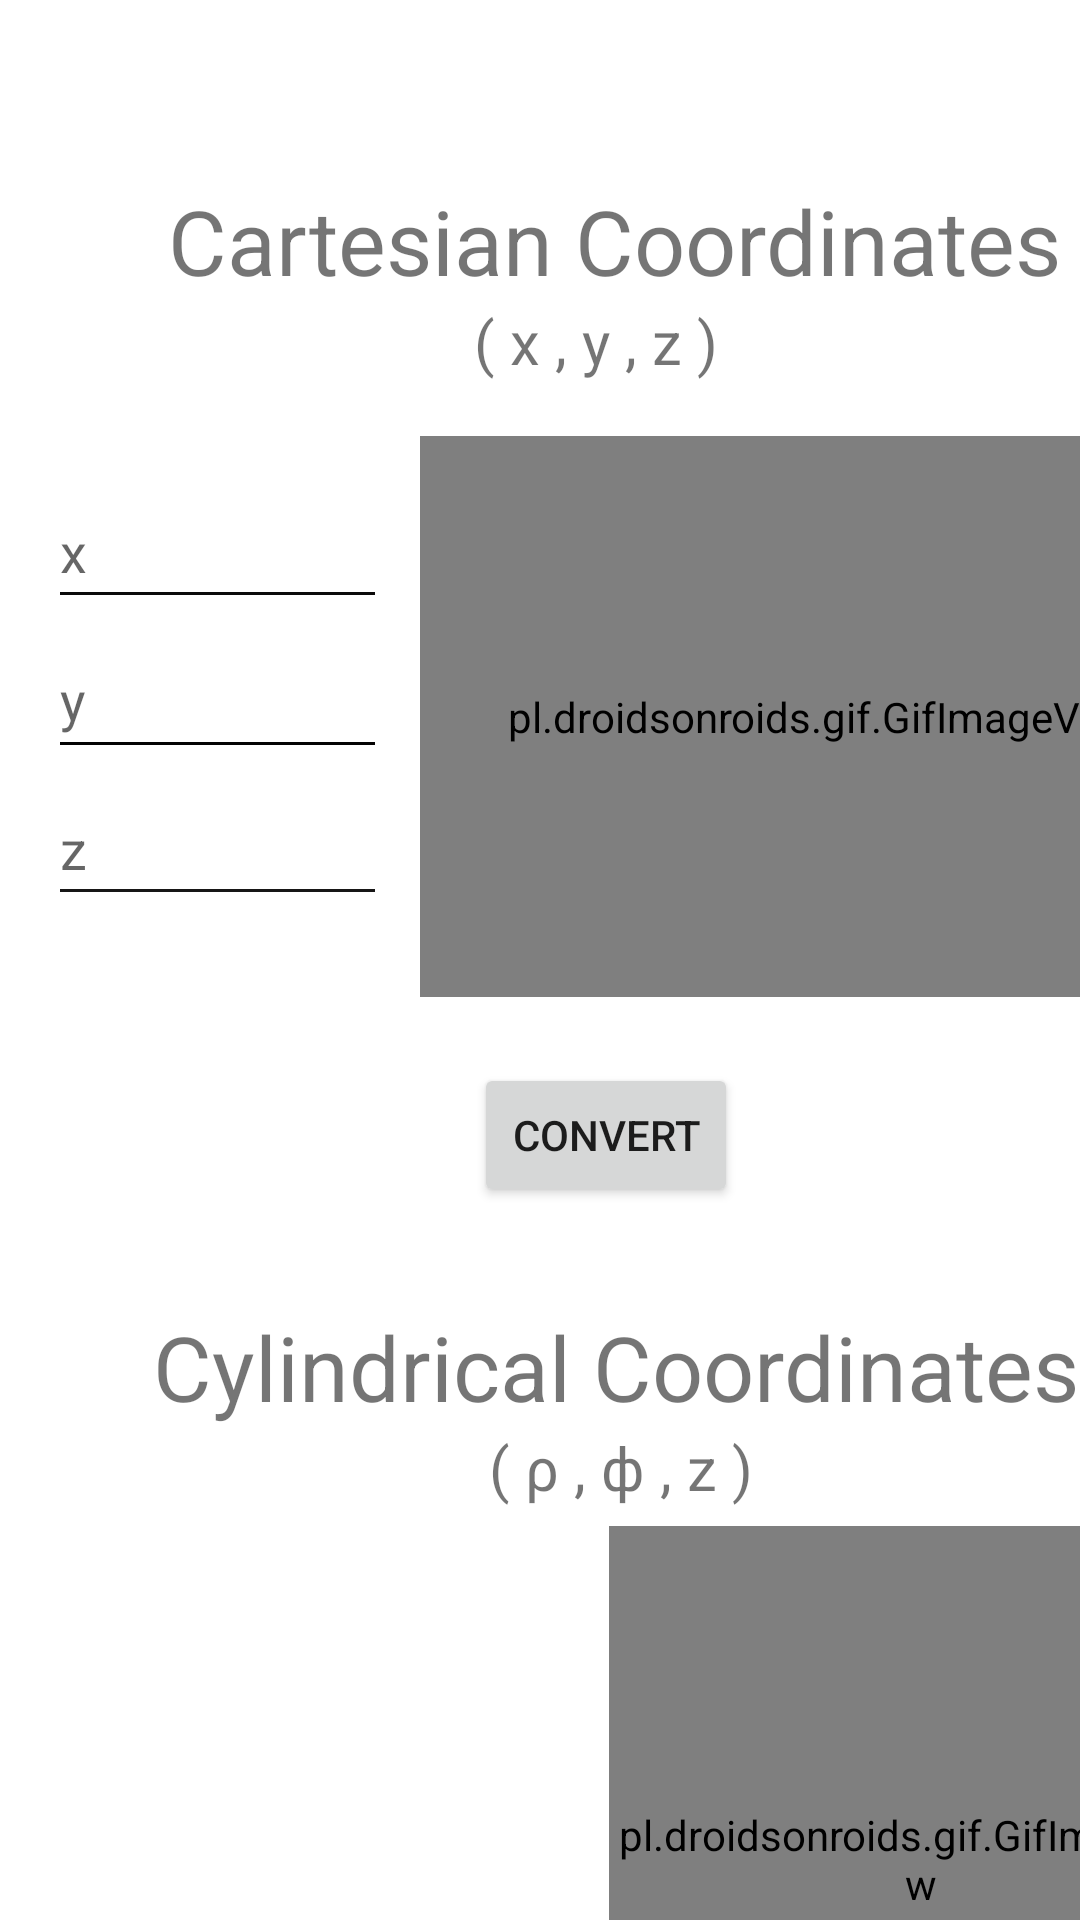

Here is an Android app screen rendered from its layout file. Give the layout XML and the strings, colors and styles it references.
<!-- AndroidManifest.xml: application theme Theme.Converter -->
<!-- res/layout/activity_cartesian_cylindrical.xml -->
<?xml version="1.0" encoding="utf-8"?>
<androidx.constraintlayout.widget.ConstraintLayout xmlns:android="http://schemas.android.com/apk/res/android"
    xmlns:app="http://schemas.android.com/apk/res-auto"
    xmlns:tools="http://schemas.android.com/tools"
    android:layout_width="match_parent"
    android:layout_height="match_parent"
    tools:context=".CartesianCylindrical">


    <TextView
        android:id="@+id/textView"
        android:layout_width="wrap_content"
        android:layout_height="wrap_content"
        android:layout_marginStart="56dp"
        android:layout_marginTop="60dp"
        android:text="Cartesian Coordinates"
        android:textSize="30sp"
        app:layout_constraintStart_toStartOf="parent"
        app:layout_constraintTop_toTopOf="parent" />

    <TextView
        android:id="@+id/textView6"
        android:layout_width="wrap_content"
        android:layout_height="wrap_content"
        android:layout_marginStart="158dp"
        android:text="( x , y , z )"
        android:textSize="20sp"
        app:layout_constraintStart_toStartOf="parent"
        app:layout_constraintTop_toBottomOf="@+id/textView" />

    <EditText
        android:id="@+id/editTextTextPersonName10"
        android:layout_width="113dp"
        android:layout_height="48dp"
        android:layout_marginStart="16dp"
        android:layout_marginTop="58dp"
        android:backgroundTint="#0B0A0A"
        android:ems="10"
        android:hint="x "
        android:inputType="textPersonName"
        android:minHeight="48dp"
        app:layout_constraintStart_toStartOf="parent"
        app:layout_constraintTop_toBottomOf="@+id/textView" />

    <EditText
        android:id="@+id/editTextTextPersonName11"
        android:layout_width="113dp"
        android:layout_height="49dp"
        android:layout_marginStart="16dp"
        android:layout_marginTop="1dp"
        android:backgroundTint="#040303"
        android:ems="10"
        android:hint="y "
        android:inputType="textPersonName"
        android:minHeight="48dp"
        app:layout_constraintStart_toStartOf="parent"
        app:layout_constraintTop_toBottomOf="@+id/editTextTextPersonName10" />

    <EditText
        android:id="@+id/editTextTextPersonName12"
        android:layout_width="113dp"
        android:layout_height="48dp"
        android:layout_marginStart="16dp"
        android:layout_marginTop="1dp"
        android:backgroundTint="#171616"
        android:ems="10"
        android:hint="z "
        android:inputType="textPersonName"
        android:minHeight="48dp"
        app:layout_constraintStart_toStartOf="parent"
        app:layout_constraintTop_toBottomOf="@+id/editTextTextPersonName11" />

    <Button
        android:id="@+id/button5"
        android:layout_width="wrap_content"
        android:layout_height="wrap_content"
        android:layout_marginStart="158dp"
        android:layout_marginTop="22dp"
        android:text="Convert"
        app:layout_constraintStart_toStartOf="parent"
        app:layout_constraintTop_toBottomOf="@+id/gifImageView5" />

    <TextView
        android:id="@+id/textView7"
        android:layout_width="wrap_content"
        android:layout_height="wrap_content"
        android:layout_marginStart="51dp"
        android:layout_marginTop="33dp"
        android:text="Cylindrical Coordinates"
        android:textSize="30sp"
        app:layout_constraintStart_toStartOf="parent"
        app:layout_constraintTop_toBottomOf="@+id/button5" />

    <TextView
        android:id="@+id/textView8"
        android:layout_width="wrap_content"
        android:layout_height="wrap_content"
        android:layout_marginStart="163dp"
        android:text="( ρ , ϕ , z )"
        android:textSize="20sp"
        app:layout_constraintStart_toStartOf="parent"
        app:layout_constraintTop_toBottomOf="@+id/textView7" />

    <TextView
        android:id="@+id/textView9"
        android:layout_width="185dp"
        android:layout_height="45dp"
        android:layout_marginStart="16dp"
        android:layout_marginTop="54dp"
        android:textSize="20sp"
        app:layout_constraintStart_toStartOf="parent"
        app:layout_constraintTop_toBottomOf="@+id/textView8" />

    <TextView
        android:id="@+id/textView10"
        android:layout_width="185dp"
        android:layout_height="45dp"
        android:layout_marginStart="16dp"
        android:textSize="20sp"
        app:layout_constraintStart_toStartOf="parent"
        app:layout_constraintTop_toBottomOf="@+id/textView9" />

    <TextView
        android:id="@+id/textView11"
        android:layout_width="185dp"
        android:layout_height="48dp"
        android:layout_marginStart="16dp"
        android:textSize="20sp"
        app:layout_constraintStart_toStartOf="parent"
        app:layout_constraintTop_toBottomOf="@+id/textView10" />

    <pl.droidsonroids.gif.GifImageView
        android:id="@+id/gifImageView5"
        android:layout_width="271dp"
        android:layout_height="187dp"
        android:layout_marginStart="11dp"
        android:layout_marginTop="18dp"
        android:src="@drawable/cartesianconvert"
        app:layout_constraintStart_toEndOf="@+id/editTextTextPersonName10"
        app:layout_constraintTop_toBottomOf="@+id/textView6" />

    <pl.droidsonroids.gif.GifImageView
        android:layout_width="208dp"
        android:layout_height="222dp"
        android:layout_marginStart="2dp"
        android:layout_marginTop="6dp"
        android:src="@drawable/cylindricalgif"
        app:layout_constraintStart_toEndOf="@+id/textView9"
        app:layout_constraintTop_toBottomOf="@+id/textView8" />

</androidx.constraintlayout.widget.ConstraintLayout>
<!-- resources referenced by this layout -->
<resources>
  <style name="Theme.Converter" parent="Theme.MaterialComponents.DayNight.DarkActionBar">
          
          <item name="colorPrimary">@color/purple_500</item>
          <item name="colorPrimaryVariant">@color/purple_700</item>
          <item name="colorOnPrimary">@color/white</item>
          
          <item name="colorSecondary">@color/teal_200</item>
          <item name="colorSecondaryVariant">@color/teal_700</item>
          <item name="colorOnSecondary">@color/black</item>
          
          <item name="android:statusBarColor" tools:targetApi="l">?attr/colorPrimaryVariant</item>
          
      </style>
  <!-- not gathered from this repository: default colours our renderer supplied (Android Studio template values) -->
  <color name="purple_500">#FF6200EE</color>
  <color name="purple_700">#FF3700B3</color>
  <color name="teal_200">#FF03DAC5</color>
  <color name="teal_700">#FF018786</color>
  <color name="black">#FF000000</color>
  <color name="white">#FFFFFFFF</color>
</resources>
